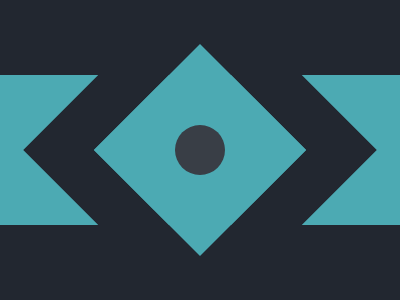

Give the HTML and CSS whose rendering is this image.

<div class=b><div class=s></div><div class=r><div class=g><div class=c></div></div></div></div><style>
    div {display:flex;align-items:center;justify-content: center}.b {top: 0;left: 0;width: 100vw;height: 100vh;background: #222730;position: fixed}.s {
    width: 100%;
    height: 150px;
    background:#4CAAB3}
  .r {
    width: 150px;
    height: 150px;
    position: fixed;
    border: 50px solid #222730;
    transform: rotate(45deg)}
  .g {width: 100%;
    height: 150px;background: #4CAAB3}
  .c {
    width:50px;
    height:50px;
    border-radius: 100%;
    background: #393E46;}